3-way image classification set "Vegitable" from GitHub (Sanjay-10/Fruit-and-Vegetable-Classification); label vocabulary: capsicum, potato white, tomato heart.

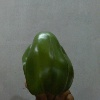
Label: capsicum

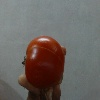
Label: tomato heart

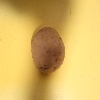
Label: potato white

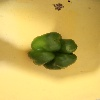
Label: capsicum

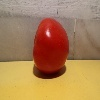
Label: tomato heart

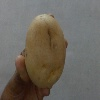
Label: potato white
